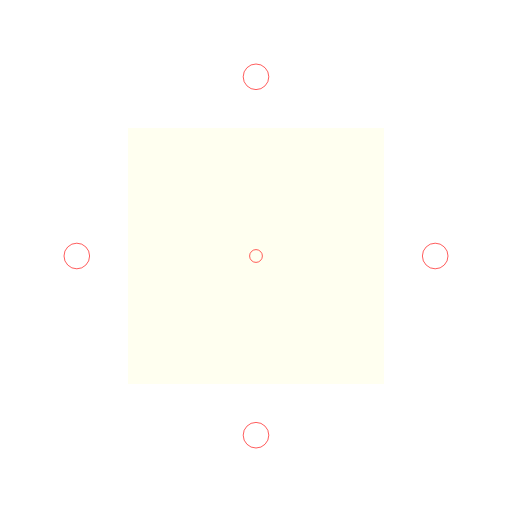
t = 0.00 s
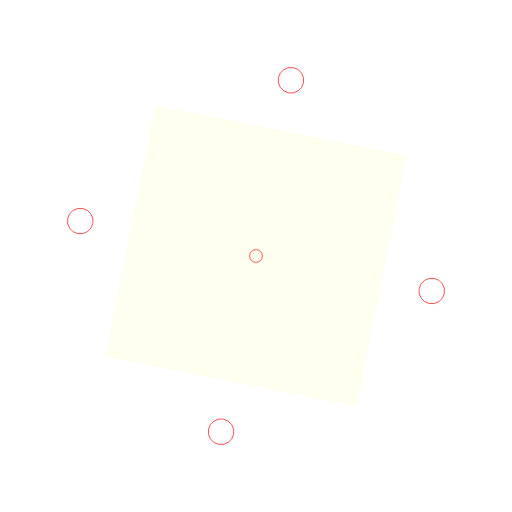
t = 1.25 s
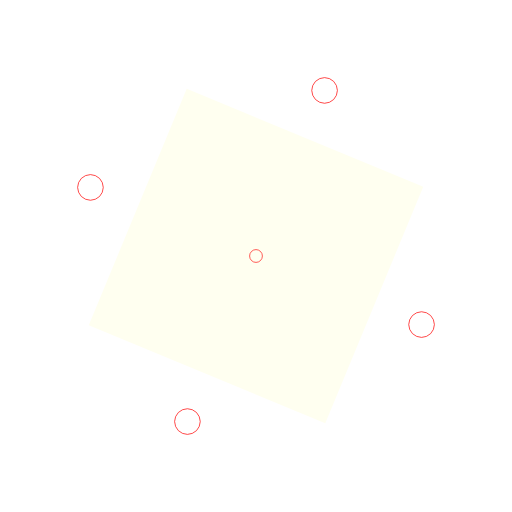
t = 2.50 s
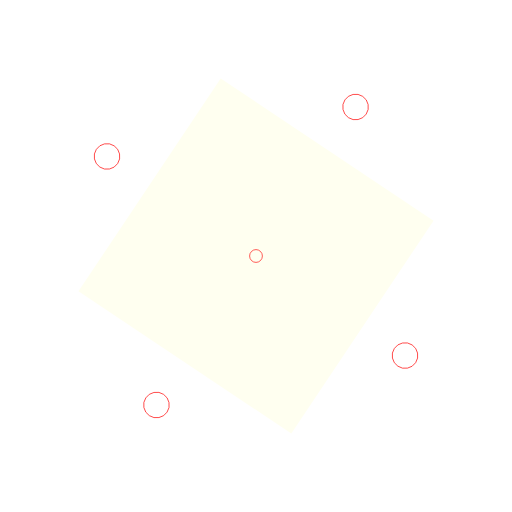
t = 3.75 s
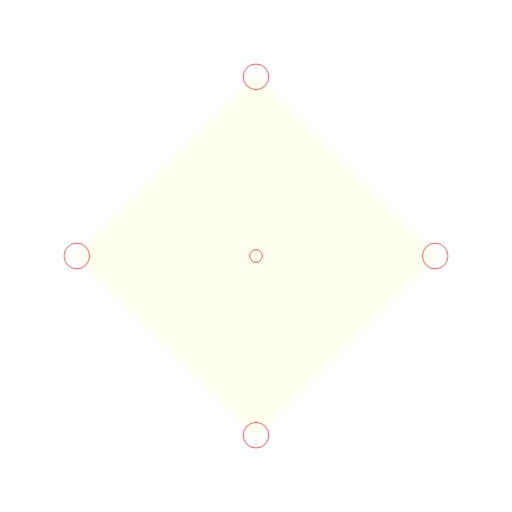
t = 5.00 s
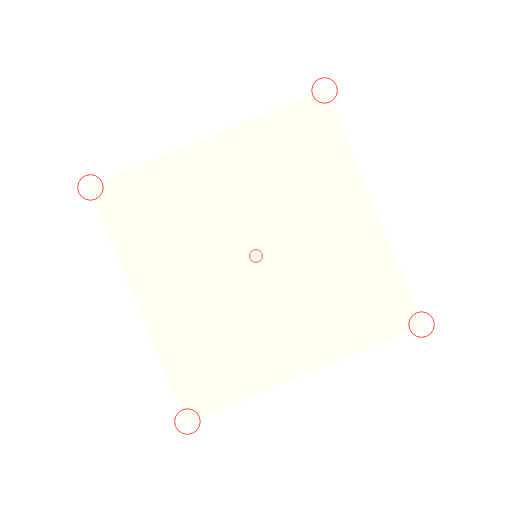
t = 7.50 s

The animated SVG that drew these frames (rendered in a browser with its animation timeline set to each time). Animation: 5 SMIL elements (animateTransform=5); one cycle of 10.00 s, repeats indefinitely.

<?xml version="1.0" encoding="UTF-8"?>
<svg width="80px" height="80px" viewBox="0 0 80 80" version="1.1" xmlns="http://www.w3.org/2000/svg" xmlns:xlink="http://www.w3.org/1999/xlink" preserveAspectRatio="xMidYMid">
<g transform="translate( 40,40)">
   <rect x="-20" y="-20" width="40" height="40" fill="ivory">
   <animateTransform repeatCount="indefinite"
      attributeName="transform" type="rotate"
      from="0" to="90" begin="0" dur="10s" />
   </rect>
   <circle cx="0" cy="0" r="1" fill="none" stroke="#ff0000" stroke-width=".1"/>

   <g id="circle_animation">
   <circle cx="0" cy="28" r="2" fill="none" stroke="#ff0000" stroke-width=".1">
    <animateTransform repeatCount="indefinite"
      attributeName="transform" type="rotate"
      from="0" to="45" begin="0" dur="5s" />
    </circle>
   <circle cx="-28" cy="0" r="2" fill="none" stroke="#ff0000" stroke-width=".1">
    <animateTransform repeatCount="indefinite"
      attributeName="transform" type="rotate"
      from="0" to="45" begin="0" dur="5s" />
    </circle>
   <circle cx="28" cy="0" r="2" fill="none" stroke="#ff0000" stroke-width=".1">
    <animateTransform repeatCount="indefinite"
      attributeName="transform" type="rotate"
      from="0" to="45" begin="0" dur="5s" />
    </circle>
   <circle cx="0" cy="-28" r="2" fill="none" stroke="#ff0000" stroke-width=".1">
    <animateTransform repeatCount="indefinite"
      attributeName="transform" type="rotate"
      from="0" to="45" begin="0" dur="5s" />
    </circle>
    </g>
</g>    
</svg>